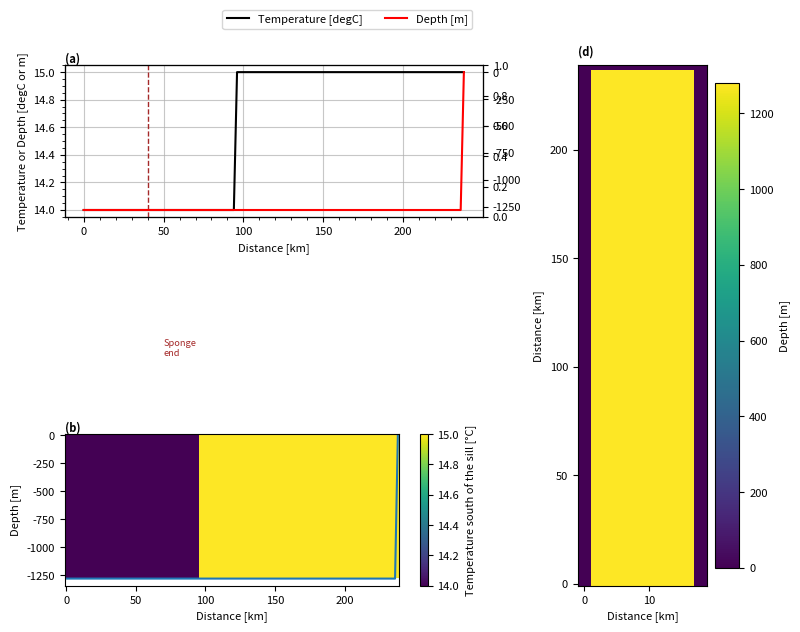

Here is the Python script that generated this plot: (Note: this script raises an exception after producing the figure.)
import numpy as np
import array
import sys
import matplotlib.pyplot as plt
from math import sin
import pylab as pl

sponge='True'

project='3Ddam'
location='/HOME/users/amelia.th/Model/IntercambioNGC/'
run='/run3/'
def write_with_byte_inversion(f, tab):
    tab2write = array.array('f', tab.T.flatten())
    if sys.byteorder == 'little':
        tab2write.byteswap()
    f.write(tab2write)

dtype=np.float32

Ho=1280  # ocean depth in meters
nx=10    # number of gridpoints in x-direction
ny=120    # number of total gridpoints in y-direction
nyS=20

nz=80     # number of gridpoints in z-direction
nt=12 #nt=10  #for 3 years with timestep 60 s

dx=2
dz=16
dy=2

y=np.arange(0,ny*dy,dy)
x=np.arange(0,nx*dx,dx)
z=np.arange(0,nz*dz,dz)

umbral=ny*0.4
lat=(22.92+31.70)/2

omega=7.2921*(10**(-5))

f=2*omega*sin(np.deg2rad(lat))

def gaussian(x, mu, sig):
    return (
         np.exp(-np.power((x - mu) / sig, 2.0) / 2)
    )

temp=15*np.ones((nx,ny,nz),dtype=dtype)
temp[:,:int(umbral),:]=temp[:,:int(umbral),:]-1

#Values of temperature at open boundary
tempBo=15*np.ones((nx,nz,nt),dtype=dtype)
tempBo[:,:,:]=tempBo[:,:,:]-1

#Values of salinity at open boundary
salBo=np.zeros((nx,nz,nt),dtype=dtype)

#Bathymetry definition
dep=(gaussian(y,y[int(umbral)], 10)*800-Ho)
ho=np.ones((nx,ny),dtype=dtype)*(-Ho)
ho[:,-1]=0
ho[0,:]=0
ho[-1,:]=0

#Saving the files
f = open('bathy.bin','wb')
write_with_byte_inversion(f, ho)
f.close()

f = open('temp.bin','wb')
write_with_byte_inversion(f, temp)
f.close()

f = open('tempOBCS.bin','wb')
write_with_byte_inversion(f, tempBo)
f.close()

f = open('salOBCS.bin','wb')
write_with_byte_inversion(f, salBo)
f.close()

#### Plotting #####

params = {'font.size': 8,
          'figure.figsize': (8, 6),
         'font.family':'sans'}
pl.rcParams.update(params)

fig3 = plt.figure()
gs = fig3.add_gridspec(2, 3)
ax = fig3.add_subplot(gs[0, 0:2])

ax.plot(y,temp[1,:,1],'k',label='Temperature [degC]')
ax2=ax.twinx()
ax2.plot(y,ho[1,:],'red',label='Depth [m]')
ax3=ax.twinx()
ax.set(xlabel='Distance [km]',ylabel='Temperature or Depth [degC or m]')
ax.minorticks_on()

fig3.legend(bbox_to_anchor=[0.6, 1.05],ncol=2)

if sponge=='True':
        ax.axvline(y[20],linestyle='dashed',c='brown',linewidth=1)
        ax.text(y[20]+10,13, 'Sponge\nend', va='center',color='brown',fontsize='small')


ax.grid(which='major',alpha=0.7)

ax.text(0, 1.02, '(a)', fontweight='bold', color='k', 
        transform=ax.transAxes)

ax = fig3.add_subplot(gs[1, 0:2])

caxT=ax.pcolormesh(y,-z,temp[0,:,:].T)
ax.plot(y,ho[1,:])
ax.set(xlabel='Distance [km]',ylabel='Depth [m]')
ax.text(0, 1.02, '(b)', fontweight='bold', color='k', 
        transform=ax.transAxes)

cbar= plt.colorbar(caxT)
cbar.set_label('Temperature south of the sill [°C]')

ax = fig3.add_subplot(gs[:, 2])

cax=ax.pcolormesh(x,y,-ho.T)

cbar= plt.colorbar(cax)
cbar.set_label('Depth [m]')
ax.set(ylabel='Distance [km]',xlabel='Distance [km]')
ax.text(0, 1.02, '(d)', fontweight='bold', color='k', 
        transform=ax.transAxes)

plt.tight_layout()
plt.savefig(str(location)+str(project)+'/Figures'+str(run)+'InputVars.png',dpi=400,bbox_inches='tight')
plt.show()
